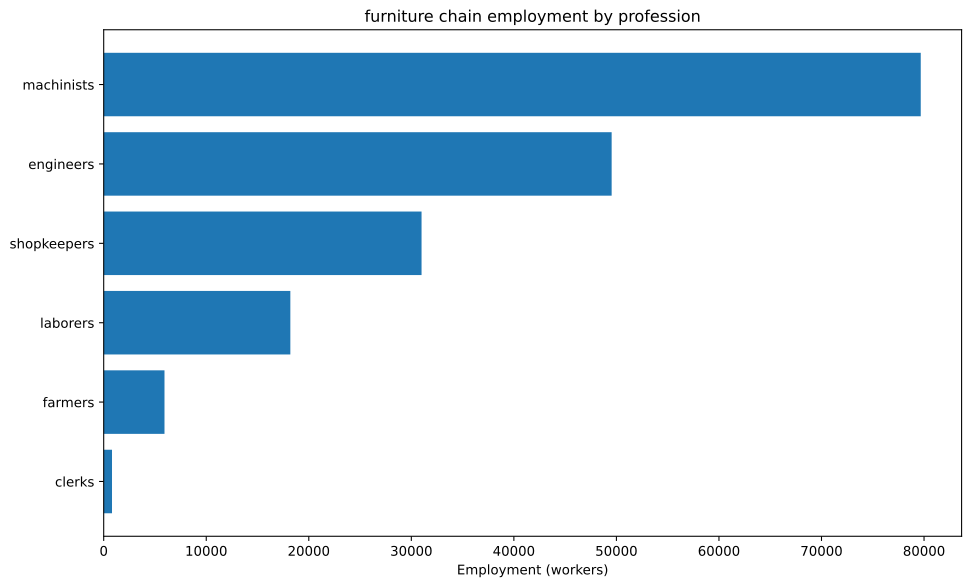

Values plotted in this chart, from the file beside it:
config, building, profession, employment
building_furniture_manufactory+pm_mechan…, building_furniture_manufactory, engineers, 22727
building_furniture_manufactory+pm_mechan…, building_furniture_manufactory, machinists, 37879
building_furniture_manufactory+pm_mechan…, building_furniture_manufactory, shopkeepers, 15152
building_tooling_workshop+pm_rubber_grip…, building_tooling_workshop, engineers, 2995
building_tooling_workshop+pm_rubber_grip…, building_tooling_workshop, machinists, 5991
building_tooling_workshop+pm_rubber_grip…, building_tooling_workshop, shopkeepers, 2995
building_paper_mill+pm_bleached_paper+pm…, building_paper_mill, engineers, 25.48
building_paper_mill+pm_bleached_paper+pm…, building_paper_mill, laborers, 50.97
building_paper_mill+pm_bleached_paper+pm…, building_paper_mill, machinists, 50.97
building_paper_mill+pm_bleached_paper+pm…, building_paper_mill, shopkeepers, 25.48
building_chemical_plant+pm_nitrogen_fixa…, building_chemical_plant, engineers, 65.14
building_chemical_plant+pm_nitrogen_fixa…, building_chemical_plant, laborers, 43.43
building_chemical_plant+pm_nitrogen_fixa…, building_chemical_plant, machinists, 86.86
building_chemical_plant+pm_nitrogen_fixa…, building_chemical_plant, shopkeepers, 21.71
building_explosives_factory+pm_brine_ele…, building_explosives_factory, engineers, 254.8
building_explosives_factory+pm_brine_ele…, building_explosives_factory, laborers, 169.9
building_explosives_factory+pm_brine_ele…, building_explosives_factory, machinists, 169.9
building_explosives_factory+pm_brine_ele…, building_explosives_factory, shopkeepers, 84.95
building_synthetics_plant+pm_dye_product…, building_synthetics_plant, engineers, 12.74
building_synthetics_plant+pm_dye_product…, building_synthetics_plant, laborers, 6.371
building_synthetics_plant+pm_dye_product…, building_synthetics_plant, machinists, 9.556
building_synthetics_plant+pm_dye_product…, building_synthetics_plant, shopkeepers, 3.185
building_steel_mill+pm_electric_arc_proc…, building_steel_mill, engineers, 1614
building_steel_mill+pm_electric_arc_proc…, building_steel_mill, machinists, 2421
building_steel_mill+pm_electric_arc_proc…, building_steel_mill, shopkeepers, 807
building_motor_industry+pm_diesel_engine…, building_motor_industry, engineers, 1871
building_motor_industry+pm_diesel_engine…, building_motor_industry, machinists, 1248
building_motor_industry+pm_diesel_engine…, building_motor_industry, shopkeepers, 623.8
building_coal_mine+pm_diesel_pump_buildi…, building_coal_mine, engineers, 648.8
building_coal_mine+pm_diesel_pump_buildi…, building_coal_mine, laborers, 162.2
building_coal_mine+pm_diesel_pump_buildi…, building_coal_mine, machinists, 973.2
building_coal_mine+pm_diesel_pump_buildi…, building_coal_mine, shopkeepers, 324.4
building_iron_mine+pm_diesel_pump_buildi…, building_iron_mine, engineers, 1808
building_iron_mine+pm_diesel_pump_buildi…, building_iron_mine, laborers, 452
building_iron_mine+pm_diesel_pump_buildi…, building_iron_mine, machinists, 2712
building_iron_mine+pm_diesel_pump_buildi…, building_iron_mine, shopkeepers, 903.9
building_sulfur_mine+pm_diesel_pump_buil…, building_sulfur_mine, engineers, 91.7
building_sulfur_mine+pm_diesel_pump_buil…, building_sulfur_mine, laborers, 22.92
building_sulfur_mine+pm_diesel_pump_buil…, building_sulfur_mine, machinists, 137.5
building_sulfur_mine+pm_diesel_pump_buil…, building_sulfur_mine, shopkeepers, 45.85
building_cotton_plantation+automatic_irr…, building_cotton_plantation, farmers, 4545
building_cotton_plantation+automatic_irr…, building_cotton_plantation, laborers, 12121
building_cotton_plantation+automatic_irr…, building_cotton_plantation, machinists, 1515
building_power_plant+pm_oil-fired_plant, building_power_plant, engineers, 788.4
building_power_plant+pm_oil-fired_plant, building_power_plant, laborers, 788.4
building_power_plant+pm_oil-fired_plant, building_power_plant, machinists, 2365
building_logging_camp+pm_electric_saw_mi…, building_logging_camp, engineers, 11375
building_logging_camp+pm_electric_saw_mi…, building_logging_camp, machinists, 15167
building_logging_camp+pm_electric_saw_mi…, building_logging_camp, shopkeepers, 7583
building_rubber_plantation+automatic_irr…, building_rubber_plantation, farmers, 1383
building_rubber_plantation+automatic_irr…, building_rubber_plantation, laborers, 2765
building_rubber_plantation+automatic_irr…, building_rubber_plantation, machinists, 460.8
building_oil_rig+pm_combustion_derricks+…, building_oil_rig, engineers, 4852
building_oil_rig+pm_combustion_derricks+…, building_oil_rig, machinists, 7279
building_oil_rig+pm_combustion_derricks+…, building_oil_rig, shopkeepers, 2426
building_railway+pm_diesel_trains_princi…, building_railway, clerks, 809.4
building_railway+pm_diesel_trains_princi…, building_railway, engineers, 404.7
building_railway+pm_diesel_trains_princi…, building_railway, laborers, 1619
building_railway+pm_diesel_trains_princi…, building_railway, machinists, 1214
